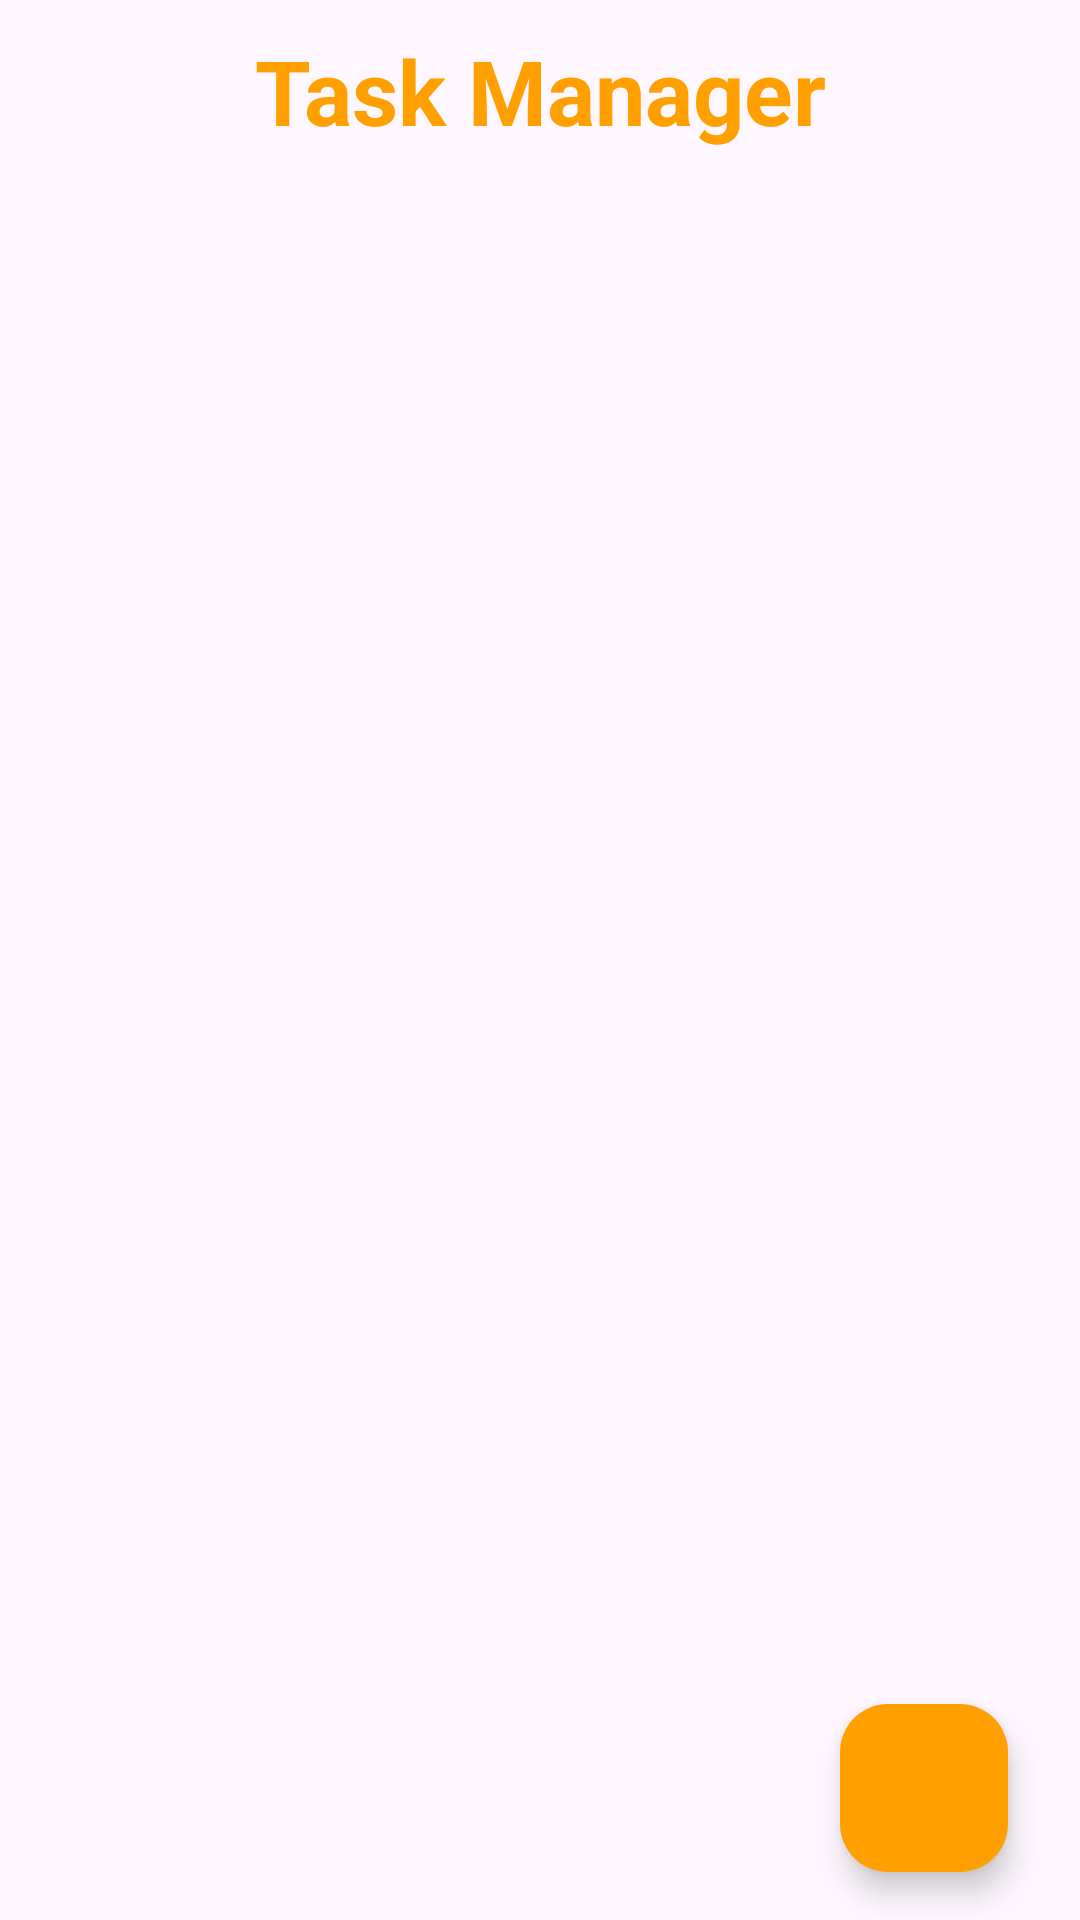

This screen was rendered from an Android layout file. Write that file and the resources it references.
<!-- AndroidManifest.xml: application theme Theme.TaskappwithSQL -->
<!-- res/layout/activity_main.xml -->
<?xml version="1.0" encoding="utf-8"?>
<androidx.constraintlayout.widget.ConstraintLayout xmlns:android="http://schemas.android.com/apk/res/android"
    xmlns:app="http://schemas.android.com/apk/res-auto"
    xmlns:tools="http://schemas.android.com/tools"
    android:id="@+id/main"
    android:layout_width="match_parent"
    android:layout_height="match_parent"
    tools:context=".MainActivity">

<androidx.appcompat.widget.AppCompatTextView
    android:layout_width="match_parent"
    android:layout_height="wrap_content"
    android:id="@+id/tv1"
    android:text="@string/task_manager"
    android:textStyle="bold"
    android:textColor="@color/orange"
    android:gravity="center"
    android:textSize="30sp"
    app:layout_constraintTop_toTopOf="parent"
    android:layout_marginTop="10dp"/>

    <androidx.recyclerview.widget.RecyclerView
        android:layout_width="match_parent"
        android:layout_height="0dp"
        android:id="@+id/recyclerViewTasks"
        android:layout_marginTop="10dp"
        android:padding="15dp"
        app:layout_constraintBottom_toBottomOf="parent"
        app:layout_constraintEnd_toEndOf="parent"
        app:layout_constraintStart_toStartOf="parent"
        app:layout_constraintTop_toBottomOf="@id/tv1"/>

    <com.google.android.material.floatingactionbutton.FloatingActionButton
        android:layout_width="wrap_content"
        android:layout_height="wrap_content"
        android:id="@+id/addNote"
        android:tint="@color/white"
        android:src="@drawable/baseline_note_add_24"
        android:layout_marginEnd="24dp"
        android:backgroundTint="@color/orange"
        android:layout_marginBottom="16dp"
        app:layout_constraintBottom_toBottomOf="parent"
        app:layout_constraintEnd_toEndOf="parent"/>
</androidx.constraintlayout.widget.ConstraintLayout>
<!-- resources referenced by this layout -->
<resources>
  <color name="orange">#FFA000</color>
  <color name="white">#FFFFFFFF</color>
  <string name="task_manager">Task Manager</string>
  <style name="Theme.TaskappwithSQL" parent="Base.Theme.TaskappwithSQL" />
  <style name="Base.Theme.TaskappwithSQL" parent="Theme.Material3.DayNight.NoActionBar">
          
           <item name="colorPrimary">@color/orange</item>
      </style>
</resources>
